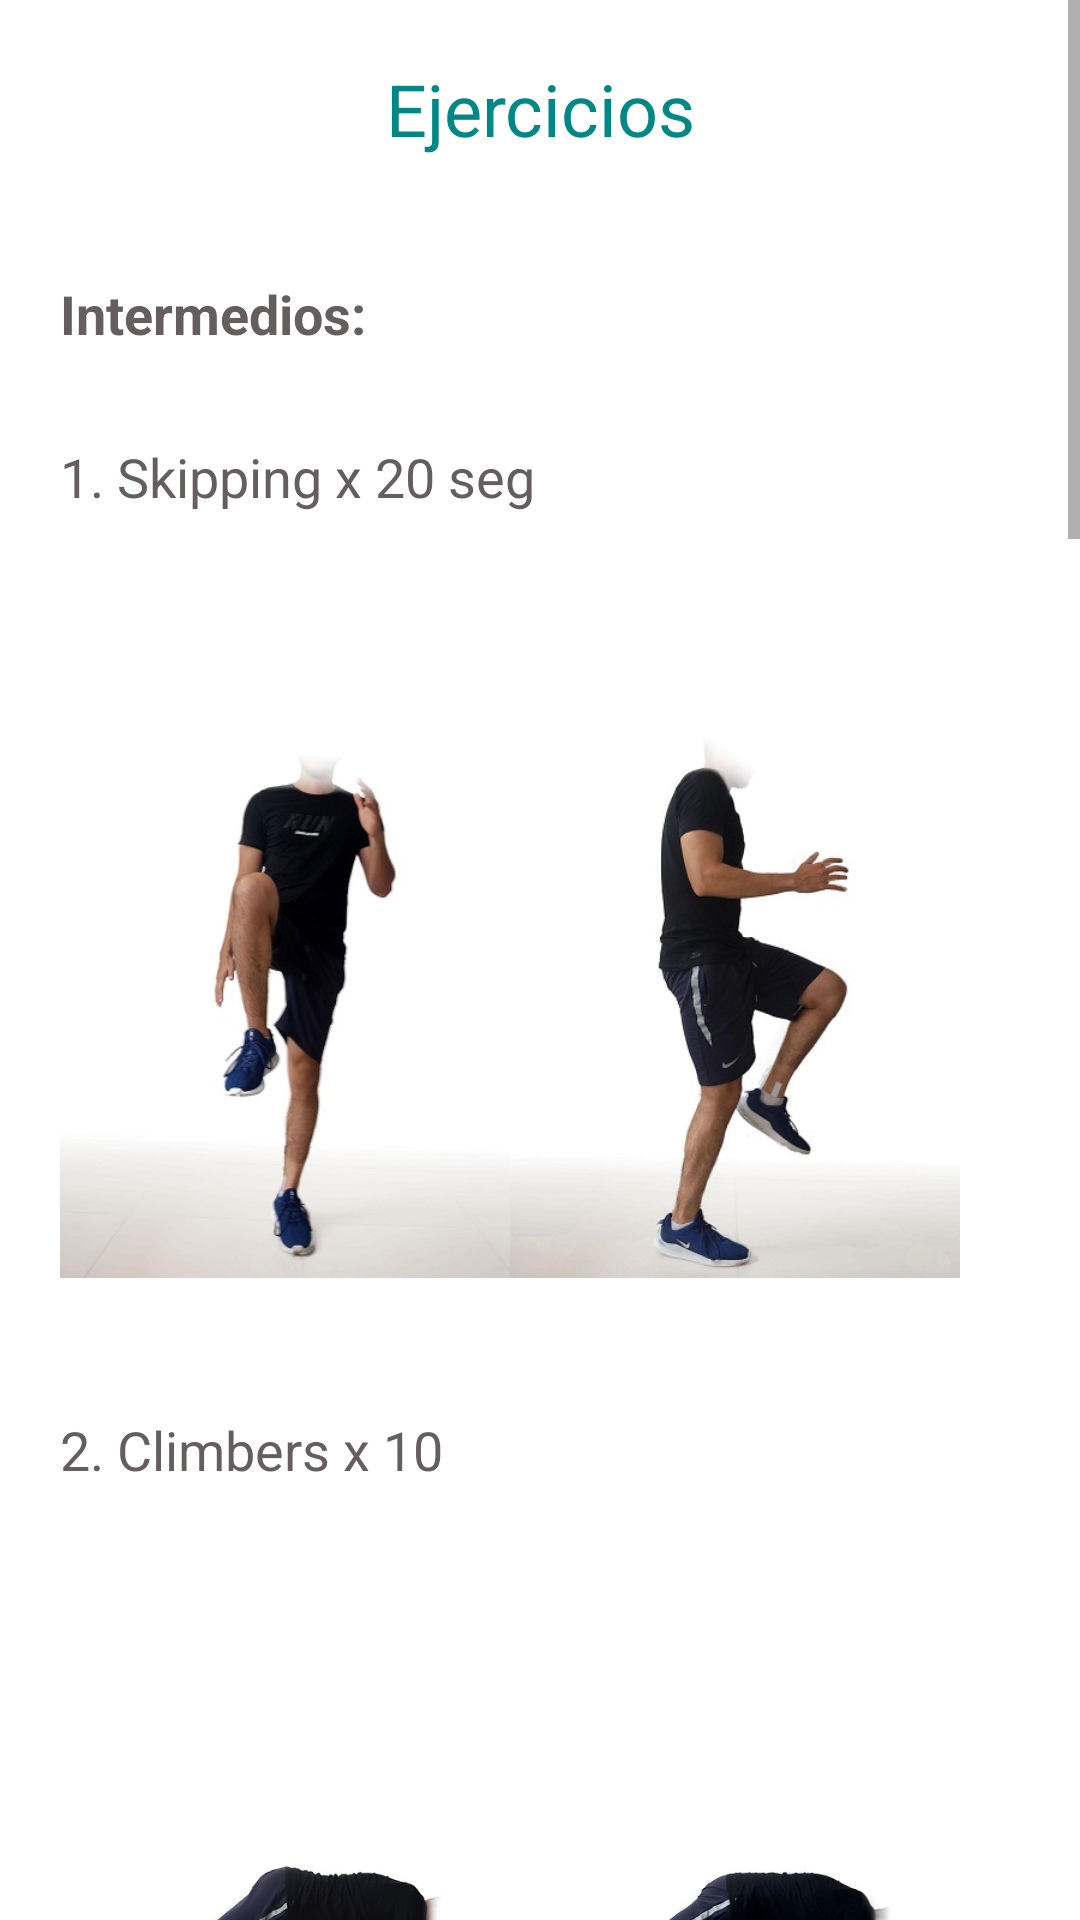

This screen was rendered from an Android layout file. Write that file and the resources it references.
<!-- AndroidManifest.xml: application theme Theme.StressApp -->
<!-- res/layout/activity_intermedios.xml -->
<?xml version="1.0" encoding="utf-8"?>
<androidx.constraintlayout.widget.ConstraintLayout xmlns:android="http://schemas.android.com/apk/res/android"
    xmlns:app="http://schemas.android.com/apk/res-auto"
    xmlns:tools="http://schemas.android.com/tools"
    android:layout_width="match_parent"
    android:layout_height="match_parent"
    tools:context=".IntermediosActivity">

    <ScrollView
        android:id="@+id/scrollView2"
        android:layout_width="match_parent"
        android:layout_height="match_parent"
        app:layout_constraintBottom_toBottomOf="parent"
        app:layout_constraintEnd_toEndOf="parent"
        app:layout_constraintStart_toStartOf="parent"
        app:layout_constraintTop_toTopOf="parent">

        <LinearLayout
            android:layout_width="match_parent"
            android:layout_height="wrap_content"
            android:orientation="vertical"
            android:padding="20dp">

            <TextView
                android:layout_width="match_parent"
                android:layout_height="match_parent"
                android:layout_gravity="center"
                android:layout_marginBottom="20dp"
                android:gravity="center"
                android:text="Ejercicios"
                android:textColor="@color/teal_700"
                android:textSize="24sp" />

            <TextView
                android:layout_width="match_parent"
                android:layout_height="match_parent"
                android:layout_gravity="center"
                android:layout_marginTop="20dp"
                android:layout_marginBottom="30dp"
                android:text="Intermedios:"
                android:textColor="#655E5E"
                android:textSize="18sp"
                android:textStyle="bold"/>

            <TextView
                android:layout_width="match_parent"
                android:layout_height="match_parent"
                android:layout_gravity="center"
                android:layout_marginBottom="30dp"
                android:text="1. Skipping x 20 seg"
                android:textColor="#655E5E"
                android:textSize="18sp"/>

            <LinearLayout
                android:layout_width="match_parent"
                android:layout_height="wrap_content"
                android:orientation="horizontal"
                android:layout_marginBottom="10dp">

                <ImageView
                    android:layout_width="150dp"
                    android:layout_height="250dp"
                    android:layout_marginBottom="10dp"
                    android:src="@drawable/avan1inter1" />
                <ImageView
                    android:layout_width="150dp"
                    android:layout_height="250dp"
                    android:layout_marginBottom="10dp"
                    android:src="@drawable/avan12inter12" />

            </LinearLayout>

            <TextView
                android:layout_width="match_parent"
                android:layout_height="match_parent"
                android:layout_gravity="center"
                android:layout_marginBottom="30dp"
                android:text="2. Climbers x 10"
                android:textColor="#655E5E"
                android:textSize="18sp"/>

            <LinearLayout
                android:layout_width="match_parent"
                android:layout_height="wrap_content"
                android:orientation="horizontal"
                android:layout_marginBottom="10dp">

                <ImageView
                    android:layout_width="150dp"
                    android:layout_height="250dp"
                    android:layout_marginBottom="10dp"
                    android:src="@drawable/avan3inter2avan7" />
                <ImageView
                    android:layout_width="150dp"
                    android:layout_height="250dp"
                    android:layout_marginBottom="10dp"
                    android:src="@drawable/avan32inter22" />

            </LinearLayout>

            <TextView
                android:layout_width="match_parent"
                android:layout_height="match_parent"
                android:layout_gravity="center"
                android:layout_marginBottom="30dp"
                android:text="3. Lunges x 10"
                android:textColor="#655E5E"
                android:textSize="18sp"/>

            <LinearLayout
                android:layout_width="match_parent"
                android:layout_height="wrap_content"
                android:orientation="horizontal"
                android:layout_marginBottom="10dp">

                <ImageView
                    android:layout_width="150dp"
                    android:layout_height="250dp"
                    android:layout_marginBottom="10dp"
                    android:src="@drawable/avan6inter3inter5" />
                <ImageView
                    android:layout_width="150dp"
                    android:layout_height="290dp"
                    android:layout_marginBottom="10dp"
                    android:src="@drawable/avan62inter32" />

            </LinearLayout>

            <TextView
                android:layout_width="match_parent"
                android:layout_height="match_parent"
                android:layout_gravity="center"
                android:layout_marginBottom="30dp"
                android:text="4. Abdominales normal x 10 "
                android:textColor="#655E5E"
                android:textSize="18sp"/>

            <LinearLayout
                android:layout_width="match_parent"
                android:layout_height="wrap_content"
                android:orientation="horizontal"
                android:layout_marginBottom="10dp">

                <ImageView
                    android:layout_width="150dp"
                    android:layout_height="250dp"
                    android:layout_marginBottom="10dp"
                    android:src="@drawable/avan4inter4" />

                <ImageView
                    android:layout_width="150dp"
                    android:layout_height="196dp"
                    android:layout_marginBottom="10dp"
                    android:src="@drawable/avan42inter42" />


            </LinearLayout>

            <TextView
                android:layout_width="match_parent"
                android:layout_height="match_parent"
                android:layout_gravity="center"
                android:layout_marginBottom="30dp"
                android:text="5. Sentadilla x 10"
                android:textColor="#655E5E"
                android:textSize="18sp"/>

            <LinearLayout
                android:layout_width="match_parent"
                android:layout_height="wrap_content"
                android:orientation="horizontal"
                android:layout_marginBottom="10dp">

                <ImageView
                    android:layout_width="150dp"
                    android:layout_height="250dp"
                    android:layout_marginBottom="10dp"
                    android:src="@drawable/avan6inter3inter5" />
                <ImageView
                    android:layout_width="150dp"
                    android:layout_height="250dp"
                    android:layout_marginBottom="10dp"
                    android:src="@drawable/inter52" />

            </LinearLayout>

            <TextView
                android:layout_width="match_parent"
                android:layout_height="match_parent"
                android:layout_gravity="center"
                android:layout_marginBottom="30dp"
                android:text="6. Plancha x 20 seg"
                android:textColor="#655E5E"
                android:textSize="18sp"/>

            <ImageView
                android:layout_width="150dp"
                android:layout_height="250dp"
                android:layout_marginBottom="10dp"
                android:src="@drawable/avan5inter6"
                android:layout_gravity="center"/>


            <TextView
                android:layout_width="match_parent"
                android:layout_height="match_parent"
                android:layout_gravity="center"
                android:layout_marginTop="10dp"
                android:layout_marginBottom="30dp"
                android:text="= 3 sesiones de cada una"
                android:textColor="#655E5E"
                android:textSize="18sp"/>

            <Button
                android:id="@+id/btnAFI"
                android:layout_width="wrap_content"
                android:layout_height="wrap_content"
                android:text="Volver A Menu de Recursos"
                android:layout_gravity="center"
                android:layout_marginTop="10dp"
                android:layout_marginBottom="15dp"
                android:backgroundTint="@color/teal_700"/>




        </LinearLayout>
    </ScrollView>

</androidx.constraintlayout.widget.ConstraintLayout>
<!-- resources referenced by this layout -->
<resources>
  <!-- drawable avan12inter12: jpg bitmap (drawable, 25192 bytes) -->
  <!-- drawable avan1inter1: jpg bitmap (drawable, 21554 bytes) -->
  <!-- drawable avan32inter22: jpg bitmap (drawable, 26700 bytes) -->
  <!-- drawable avan3inter2avan7: jpg bitmap (drawable, 25240 bytes) -->
  <!-- drawable avan42inter42: jpeg bitmap (drawable, 14222 bytes) -->
  <!-- drawable avan4inter4: jpg bitmap (drawable, 28786 bytes) -->
  <!-- drawable avan5inter6: jpg bitmap (drawable, 25234 bytes) -->
  <!-- drawable avan62inter32: jpg bitmap (drawable, 29260 bytes) -->
  <!-- drawable avan6inter3inter5: jpg bitmap (drawable, 19079 bytes) -->
  <!-- drawable inter52: jpg bitmap (drawable, 28258 bytes) -->
  <style name="Theme.StressApp" parent="Theme.MaterialComponents.DayNight.DarkActionBar">
          
          <item name="colorPrimary">#64B3F1</item>
          <item name="colorPrimaryVariant">#3147C3</item>
          <item name="colorOnPrimary">@color/white</item>
          
          <item name="colorSecondary">@color/teal_200</item>
          <item name="colorSecondaryVariant">@color/teal_700</item>
          <item name="colorOnSecondary">@color/black</item>
          
          <item name="android:statusBarColor" tools:targetApi="l">?attr/colorPrimaryVariant</item>
          
      </style>
  <!-- not gathered from this repository: default colours our renderer supplied (Android Studio template values) -->
  <color name="teal_200">#FF03DAC5</color>
  <color name="teal_700">#FF018786</color>
  <color name="black">#FF000000</color>
  <color name="white">#FFFFFFFF</color>
</resources>
